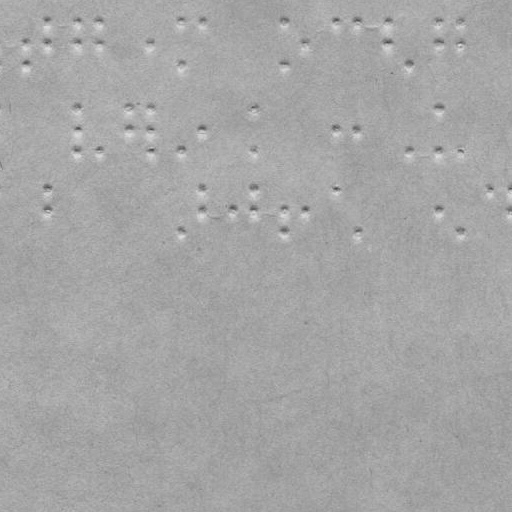

The file beside this chart, header and first rows:
braille
False
x, y
27.0, 43.0
27.0, 65.0
47.0, 22.0
47.0, 43.0
77.0, 22.0
77.0, 43.0
98.0, 22.0
98.0, 43.0
151.0, 43.0
181.0, 22.0
181.0, 65.0
202.0, 22.0
284.0, 22.0
284.0, 65.0
305.0, 43.0
336.0, 22.0
358.0, 22.0
387.0, 22.0
387.0, 43.0
408.0, 65.0
439.0, 22.0
439.0, 43.0
461.0, 22.0
461.0, 43.0
77.0, 108.0
77.0, 130.0
77.0, 151.0
98.0, 151.0
128.0, 108.0
128.0, 130.0
151.0, 108.0
151.0, 130.0
151.0, 151.0
181.0, 151.0
202.0, 130.0
254.0, 108.0
254.0, 151.0
336.0, 130.0
358.0, 130.0
408.0, 151.0
439.0, 108.0
439.0, 151.0
461.0, 151.0
47.0, 189.0
47.0, 211.0
181.0, 231.0
202.0, 189.0
202.0, 211.0
232.0, 211.0
254.0, 189.0
254.0, 211.0
284.0, 211.0
284.0, 231.0
305.0, 211.0
336.0, 189.0
358.0, 231.0
439.0, 211.0
461.0, 231.0
... 3 more rows
